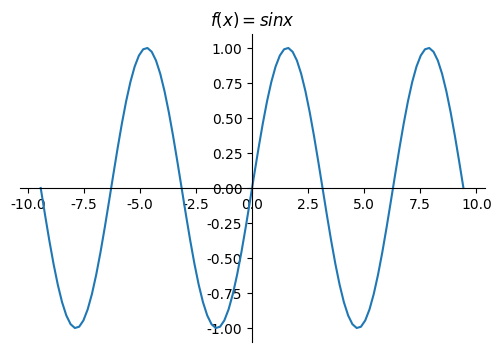

Generate this figure with matplotlib:
# -*- coding: UTF-8 -*-
#coding=utf-8

import matplotlib.pyplot as plt
import numpy as np 
fig = plt.figure(figsize=(6, 4))
ax1 = fig.add_subplot(111)
x = np.linspace(-3 * np.pi, 3 * np.pi, 100)
y = np.sin(x)
plt.rcParams['font.sans-serif']=['SimHei'] 
plt.rcParams['axes.unicode_minus']=False 
plt.title(r'$f(x)=sin x$') 
ax1.spines['right'].set_color('none')
ax1.spines['top'].set_color('none')
ax1.xaxis.set_ticks_position('bottom')
ax1.spines['bottom'].set_position(('data', 0))
ax1.yaxis.set_ticks_position('left')
ax1.spines['left'].set_position(('data',0))
plt.plot(x, y)
plt.show()

